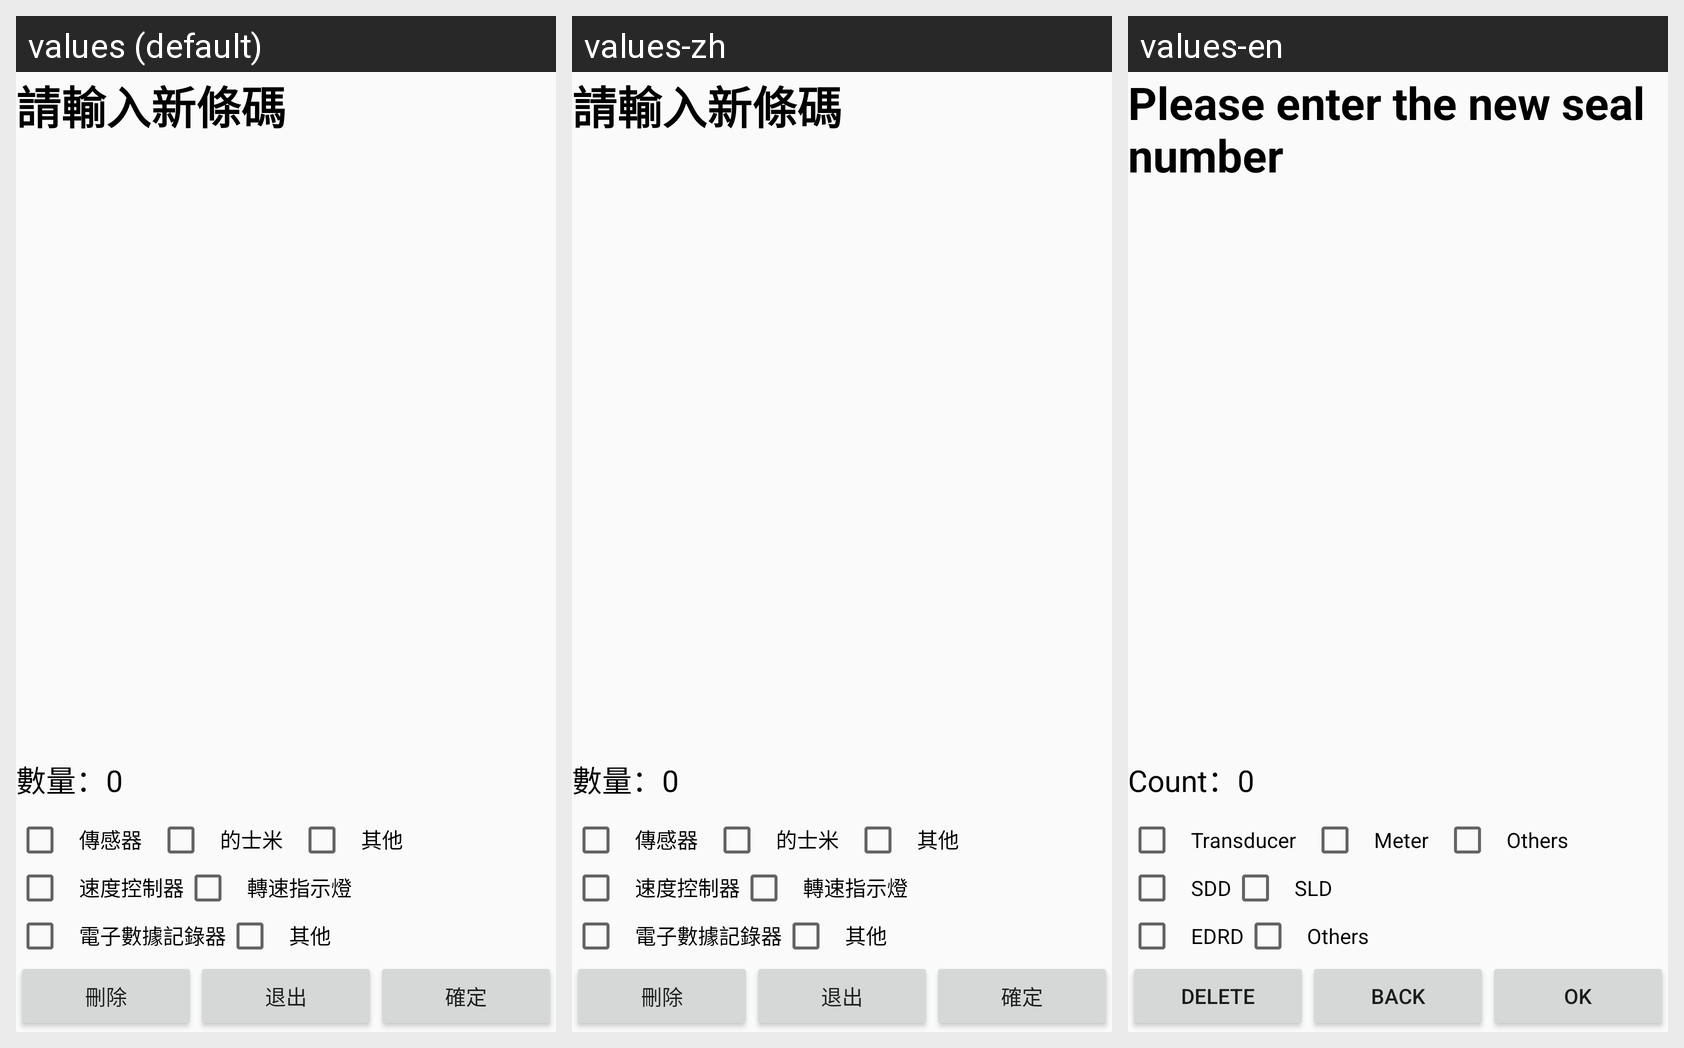

The same Android screen rendered under several of its app's locales, left to right. List the strings drawn on it with the default value and each locale's translation.
Android screen res/layout/activity_new.xml rendered under 3 locales, left to right: values (default), values-zh, values-en. Device: Nexus 5 (rendered at 1080×1920; each locale shown at half size, 540×960, under a caption strip naming it); theme MyTheme.
Strings drawn on this screen, with the default value and each locale's value (text and hints the layout hard-codes, and strings that could not be matched under every locale, appear in the picture but are not listed):

entry_tishi2
  values: 請輸入新條碼
  values-zh: 請輸入新條碼
  values-en: Please enter the new seal number

shuliang
  values: 數量：
  values-zh: 數量：
  values-en: Count：

transducer
  values: 傳感器
  values-zh: 傳感器
  values-en: Transducer

meter
  values: 的士米
  values-zh: 的士米
  values-en: Meter

other
  values: 其他
  values-zh: 其他  [not translated; the default value is used]
  values-en: Others

sdd
  values: 速度控制器
  values-zh: 速度控制器
  values-en: SDD

sld
  values: 轉速指示燈
  values-zh: 轉速指示燈
  values-en: SLD

electronic_data_recorder
  values: 電子數據記錄器
  values-zh: 電子數據記錄器
  values-en: EDRD

btn_delete
  values: 刪除
  values-zh: 刪除
  values-en: DELETE

login_tc
  values: 退出
  values-zh: 退出
  values-en: BACK

login_qr
  values: 確定
  values-zh: 確定
  values-en: OK
